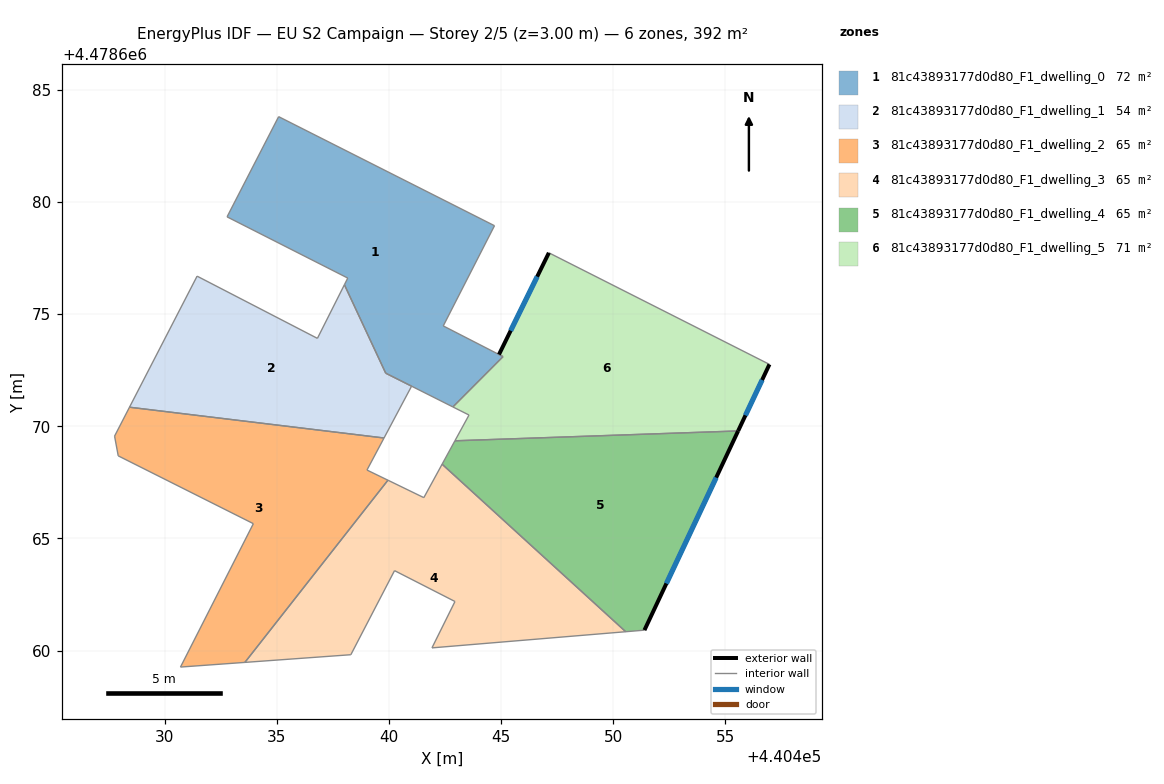
=== STOREY PLAN SPEC (per zone: floor XY polygon, exterior-wall plan segments, windows/doors) ===
zone 1: 81c43893177d0d80_F1_dwelling_0  (71.6 m²)
  floor: (440442.85, 4478670.86) (440445.09, 4478673.10) (440444.90, 4478673.20) (440442.42, 4478674.47) (440444.71, 4478678.94) (440435.09, 4478683.80) (440432.79, 4478679.33) (440438.17, 4478676.61) (440438.02, 4478676.31) (440439.86, 4478672.37)
  interior walls: 14
zone 2: 81c43893177d0d80_F1_dwelling_1  (53.7 m²)
  floor: (440439.78, 4478669.48) (440441.01, 4478671.79) (440439.86, 4478672.37) (440438.02, 4478676.31) (440436.81, 4478673.92) (440431.45, 4478676.69) (440428.44, 4478670.85)
  interior walls: 7
zone 3: 81c43893177d0d80_F1_dwelling_2  (65.3 m²)
  floor: (440433.58, 4478659.48) (440439.96, 4478667.60) (440439.02, 4478668.05) (440439.78, 4478669.48) (440428.44, 4478670.85) (440427.77, 4478669.56) (440427.94, 4478668.68) (440433.96, 4478665.66) (440430.71, 4478659.27)
  interior walls: 9
zone 4: 81c43893177d0d80_F1_dwelling_3  (65.3 m²)
  floor: (440450.55, 4478660.84) (440442.37, 4478668.31) (440441.56, 4478666.82) (440439.96, 4478667.60) (440433.58, 4478659.48) (440438.30, 4478659.82) (440440.25, 4478663.57) (440442.95, 4478662.19) (440441.92, 4478660.12)
  interior walls: 9
zone 5: 81c43893177d0d80_F1_dwelling_4  (65.3 m²)
  floor: (440451.39, 4478660.91) (440455.56, 4478669.79) (440442.94, 4478669.35) (440442.37, 4478668.31) (440450.55, 4478660.84)
  exterior wall: (440455.56, 4478669.79) – (440451.39, 4478660.91)  [9.8 m]
    window: (440454.59, 4478667.71) – (440452.37, 4478662.99)  [8.3 m²]
  interior walls: 4
zone 6: 81c43893177d0d80_F1_dwelling_5  (70.7 m²)
  floor: (440455.56, 4478669.79) (440456.96, 4478672.76) (440447.13, 4478677.73) (440444.91, 4478673.20) (440445.09, 4478673.11) (440442.85, 4478670.86) (440443.57, 4478670.50) (440442.94, 4478669.35)
  exterior wall: (440444.91, 4478673.20) – (440447.13, 4478677.73)  [5.0 m]
    window: (440445.43, 4478674.26) – (440446.61, 4478676.67)  [4.3 m²]
  exterior wall: (440456.96, 4478672.76) – (440455.56, 4478669.79)  [3.3 m]
    window: (440456.63, 4478672.06) – (440455.89, 4478670.49)  [2.8 m²]
  interior walls: 6

=== DERIVED (storey summary) ===
Building: EU S2 Campaign
Storey: 2 of 5  (floor level z = 3.00 m)
Storey gross floor area: 391.9 m²
Zones on this storey: 6
  - 81c43893177d0d80_F1_dwelling_0: floor 71.6 m²
  - 81c43893177d0d80_F1_dwelling_1: floor 53.7 m²
  - 81c43893177d0d80_F1_dwelling_2: floor 65.3 m²
  - 81c43893177d0d80_F1_dwelling_3: floor 65.3 m²
  - 81c43893177d0d80_F1_dwelling_4: floor 65.3 m²; exterior wall 9.8 m (29.4 m²); 1 window(s) 8.3 m²; WWR 28.3%
  - 81c43893177d0d80_F1_dwelling_5: floor 70.7 m²; exterior wall 8.3 m (25.0 m²); 2 window(s) 7.1 m²; WWR 28.3%
Zone adjacency (shared interzone walls):
  - 81c43893177d0d80_F1_dwelling_0 ↔ 81c43893177d0d80_F1_dwelling_1
  - 81c43893177d0d80_F1_dwelling_1 ↔ 81c43893177d0d80_F1_dwelling_2
  - 81c43893177d0d80_F1_dwelling_2 ↔ 81c43893177d0d80_F1_dwelling_3
  - 81c43893177d0d80_F1_dwelling_3 ↔ 81c43893177d0d80_F1_dwelling_4
  - 81c43893177d0d80_F1_dwelling_4 ↔ 81c43893177d0d80_F1_dwelling_5